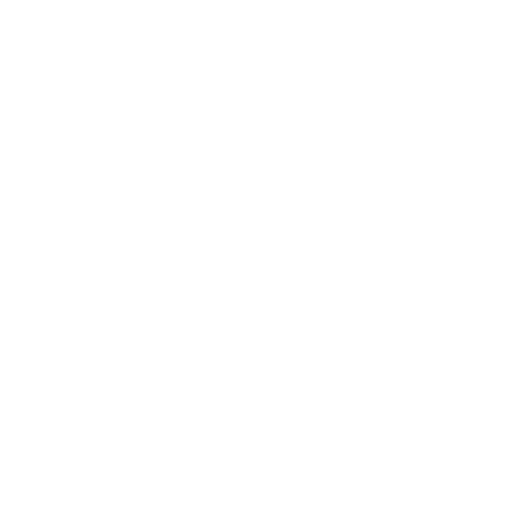
t = 0.00 s
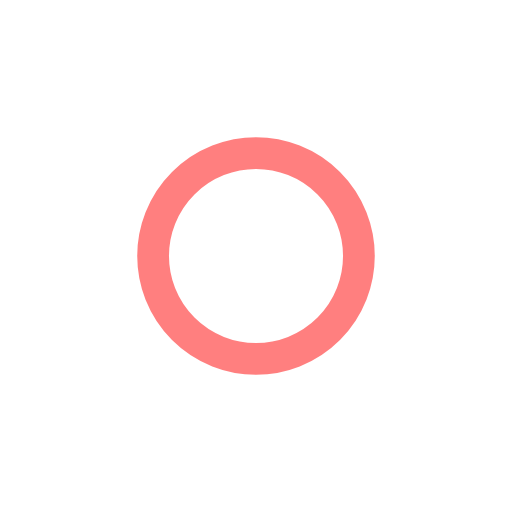
t = 0.50 s
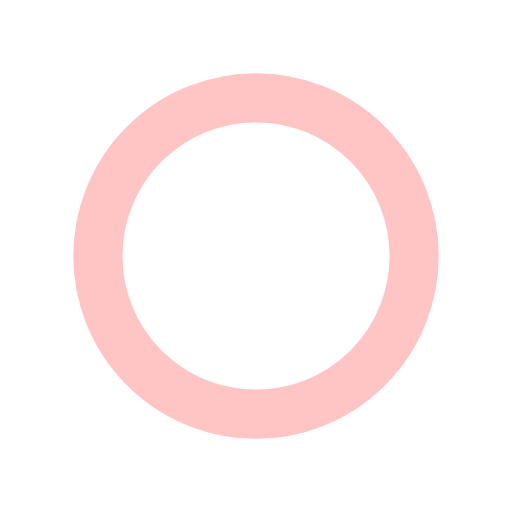
t = 1.00 s
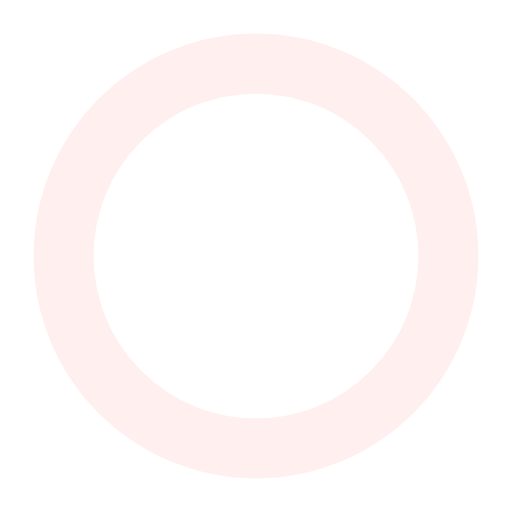
t = 1.50 s

The animated SVG that drew these frames (rendered in a browser with its animation timeline set to each time). Animation: 3 SMIL elements (animate=3); one cycle of 2.00 s, repeats indefinitely.

<svg xmlns='http://www.w3.org/2000/svg' viewBox='0 0 200 200'><circle fill='none' stroke-opacity='1' stroke='#FF0000' stroke-width='.5' cx='100' cy='100' r='0'><animate attributeName='r' calcMode='spline' dur='2' values='1;80' keyTimes='0;1' keySplines='0 .2 .5 1' repeatCount='indefinite'></animate><animate attributeName='stroke-width' calcMode='spline' dur='2' values='0;25' keyTimes='0;1' keySplines='0 .2 .5 1' repeatCount='indefinite'></animate><animate attributeName='stroke-opacity' calcMode='spline' dur='2' values='1;0' keyTimes='0;1' keySplines='0 .2 .5 1' repeatCount='indefinite'></animate></circle></svg>
